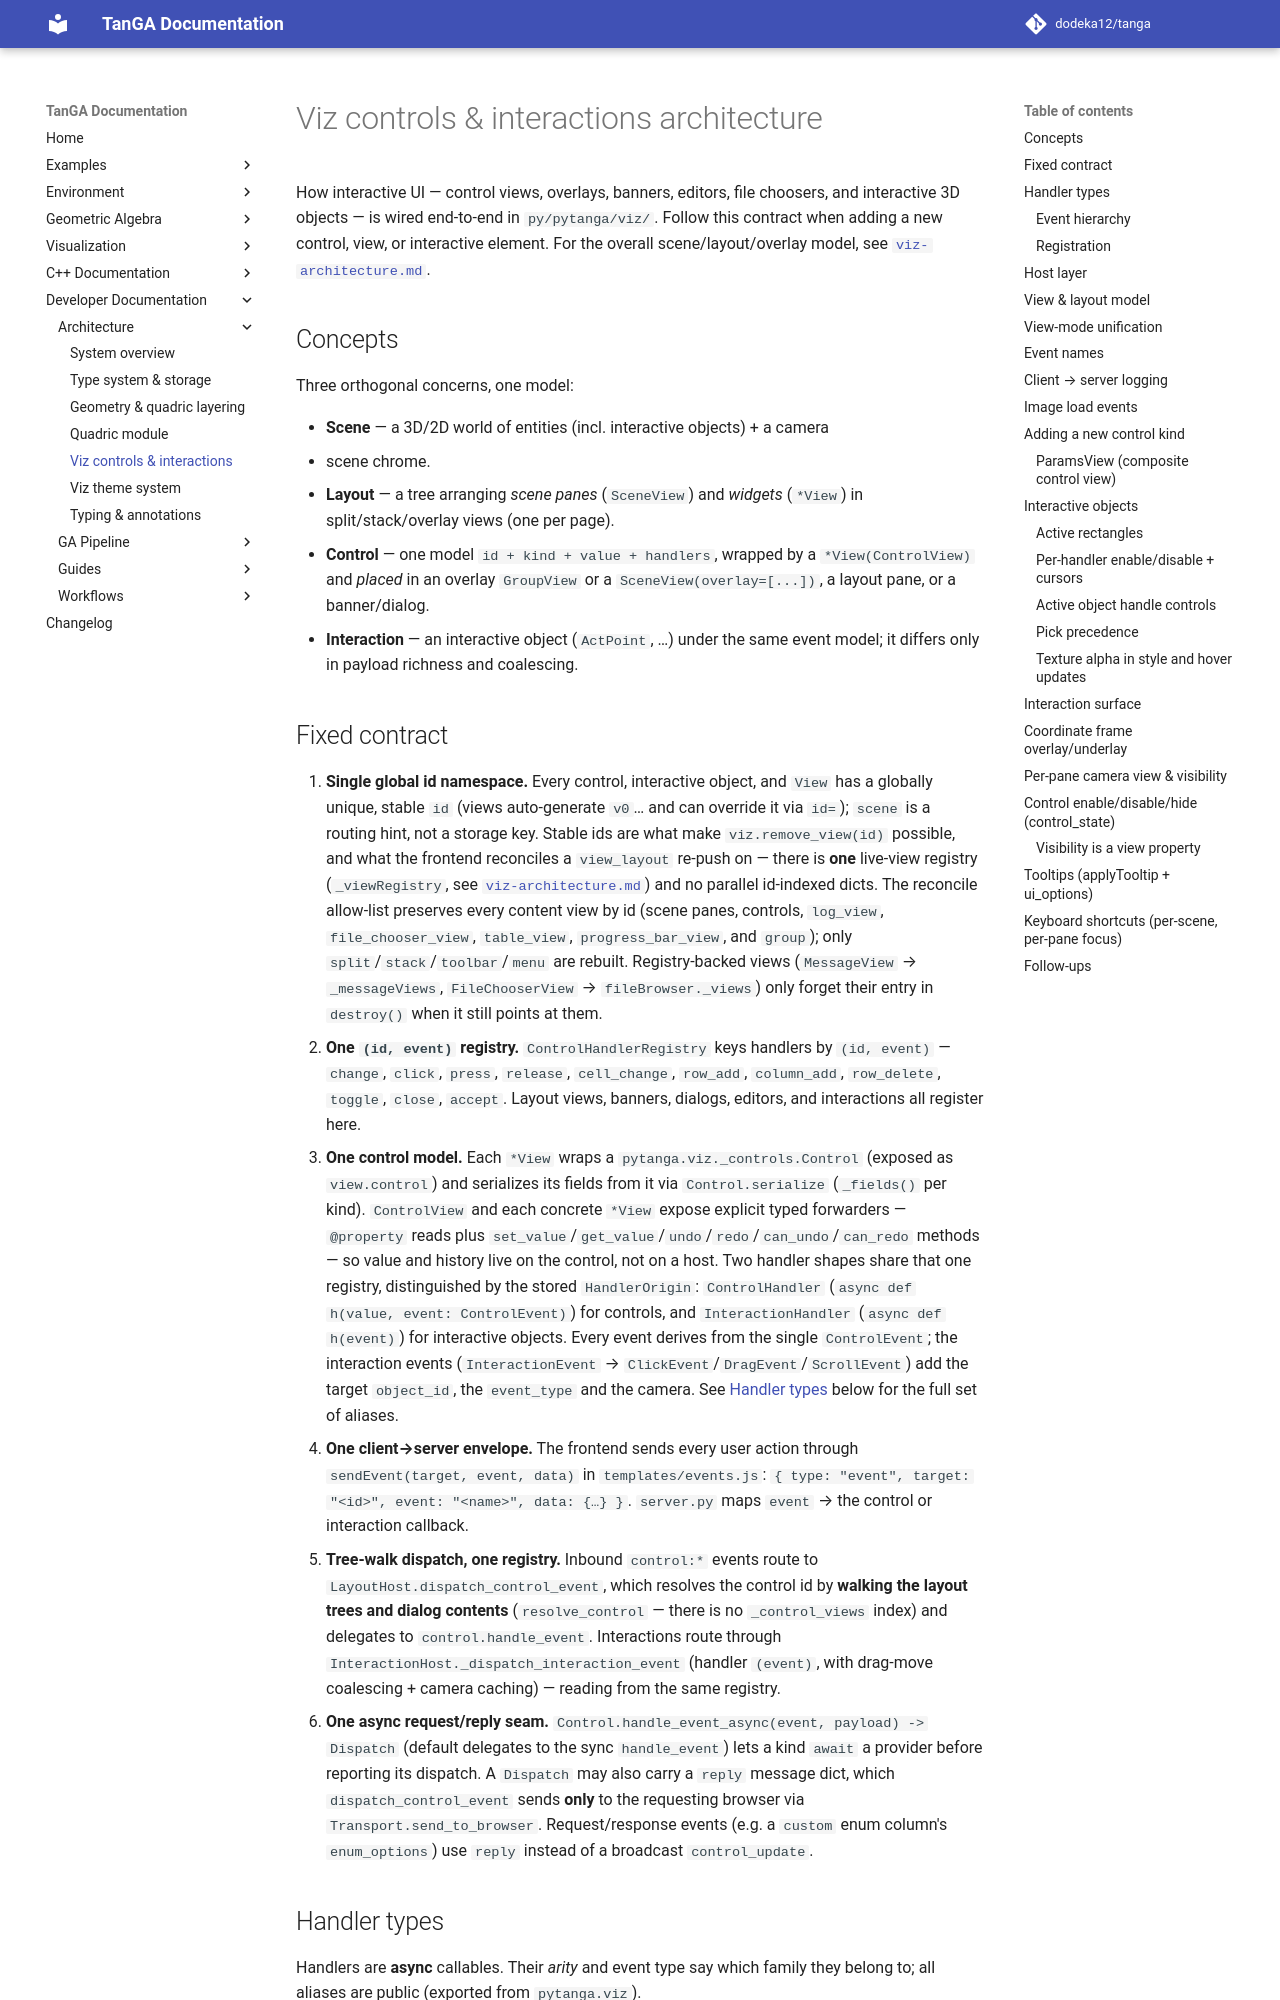

repository: dodeka12/tanga · page: v2.28.0-rc2/dev/architecture/viz-controls-and-interactions/index.html · generator: mkdocs

# Viz controls & interactions architecture

How interactive UI — control views, overlays, banners, editors, file choosers,
and interactive 3D objects — is wired end-to-end in `py/pytanga/viz/`.  Follow
this contract when adding a new control, view, or interactive element.  For the
overall scene/layout/overlay model, see
[`viz-architecture.md`](viz-architecture.md).

## Concepts

Three orthogonal concerns, one model:

- **Scene** — a 3D/2D world of entities (incl. interactive objects) + a camera
  + scene chrome.
- **Layout** — a tree arranging *scene panes* (`SceneView`) and *widgets*
  (`*View`) in split/stack/overlay views (one per page).
- **Control** — one model `id + kind + value + handlers`, wrapped by a
  `*View(ControlView)` and *placed* in an overlay `GroupView` or a
  `SceneView(overlay=[...])`, a layout pane, or a banner/dialog.
- **Interaction** — an interactive object (`ActPoint`, …) under the same event
  model; it differs only in payload richness and coalescing.

## Fixed contract

1. **Single global id namespace.** Every control, interactive object, and
   `View` has a globally unique, stable `id` (views auto-generate `v0`… and
   can override it via `id=`); `scene` is a routing hint, not a storage key.
   Stable ids are what make `viz.remove_view(id)` possible, and what the
   frontend reconciles a `view_layout` re-push on — there is **one** live-view
   registry (`_viewRegistry`, see
   [`viz-architecture.md`](viz-architecture.md)) and no parallel id-indexed
   dicts.  The reconcile allow-list preserves every content view by id (scene
   panes, controls, `log_view`, `file_chooser_view`, `table_view`,
   `progress_bar_view`, and `group`); only `split`/`stack`/`toolbar`/`menu` are
   rebuilt.  Registry-backed views (`MessageView` → `_messageViews`,
   `FileChooserView` → `fileBrowser._views`) only forget their entry in
   `destroy()` when it still points at them.
2. **One `(id, event)` registry.** `ControlHandlerRegistry` keys handlers by
   `(id, event)` — `change`, `click`, `press`, `release`, `cell_change`,
   `row_add`, `column_add`, `row_delete`, `toggle`, `close`, `accept`.  Layout
   views, banners, dialogs, editors, and interactions all register here.
3. **One control model.** Each `*View` wraps a `pytanga.viz._controls.Control`
   (exposed as `view.control`) and serializes its fields from it via
   `Control.serialize` (`_fields()` per kind).  `ControlView` and each concrete
   `*View` expose explicit typed forwarders — `@property` reads plus
   `set_value`/`get_value`/`undo`/`redo`/`can_undo`/`can_redo` methods — so
   value and history live on the control, not on a host.  Two handler shapes
   share that one registry,
   distinguished by the stored `HandlerOrigin`: `ControlHandler`
   (`async def h(value, event: ControlEvent)`) for controls, and
   `InteractionHandler` (`async def h(event)`) for interactive objects.  Every
   event derives from the single `ControlEvent`; the interaction events
   (`InteractionEvent` → `ClickEvent`/`DragEvent`/`ScrollEvent`) add the target
   `object_id`, the `event_type` and the camera.  See
   [Handler types](#handler-types) below for the full set of aliases.
4. **One client→server envelope.** The frontend sends every user action through
   `sendEvent(target, event, data)` in `templates/events.js`:
   `{ type: "event", target: "<id>", event: "<name>", data: {…} }`.
   `server.py` maps `event` → the control or interaction callback.
5. **Tree-walk dispatch, one registry.** Inbound `control:*` events route to
   `LayoutHost.dispatch_control_event`, which resolves the control id by
   **walking the layout trees and dialog contents** (`resolve_control` — there is
   no `_control_views` index) and delegates to `control.handle_event`.
   Interactions route through `InteractionHost._dispatch_interaction_event`
   (handler `(event)`, with drag-move coalescing + camera caching) — reading
   from the same registry.
6. **One async request/reply seam.** `Control.handle_event_async(event,
   payload) -> Dispatch` (default delegates to the sync `handle_event`) lets a
   kind `await` a provider before reporting its dispatch.  A `Dispatch` may also
   carry a `reply` message dict, which `dispatch_control_event` sends **only** to
   the requesting browser via `Transport.send_to_browser`.  Request/response
   events (e.g. a `custom` enum column's `enum_options`) use `reply` instead of
   a broadcast `control_update`.
